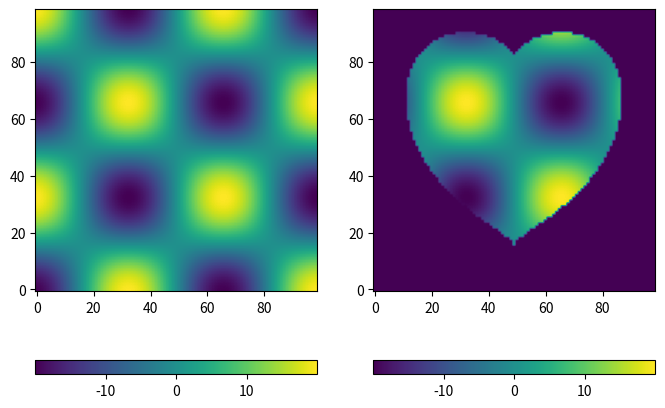
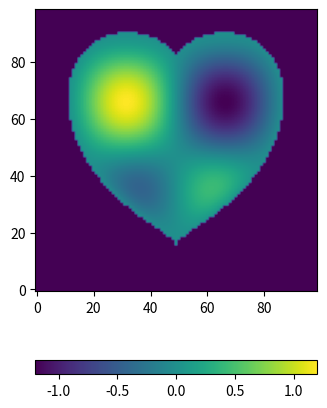

The matplotlib source for these figures, in order:
import numpy as np

import matplotlib.pyplot as plt

import scipy.sparse as sp

import scipy.sparse.linalg as la

LeftX=-1.5

RightX=1.5

LeftY=-1.5

RightY=1.5

Nx=100

Ny=100

dx=(RightX-LeftX)/Nx

dy=(RightY-LeftY)/Ny

LeftX=-1.5+dx

RightX=1.5-dx

LeftY=-1.5+dx

RightY=1.5-dx

Dx=(1/dx)*(sp.diags([-1, 1], [-1, 0], [Nx,Nx-1]))

Dy=(1/dy)*(sp.diags([-1, 1], [-1, 0],[Ny,Ny-1]))

Lxx=(Dx.transpose()).dot(Dx)

Lyy=(Dy.transpose()).dot(Dy)

Ix=sp.eye(Nx-1)

Iy=sp.eye(Ny-1)

A=sp.kron(Iy,Lxx)+sp.kron(Lyy,Ix)

plt.figure(figsize=(8,6),dpi=100)

plt.spy(A)

plt.show()

x,y=np.mgrid[LeftX:RightX:(Nx-1)*1j,LeftY:RightY:(Ny-1)*1j]

 

def FDLaplacian2D(Nx,Ny,dx,dy):

    LeftX=-1.5+dx

    RightX=1.5-dx

    LeftY=-1.5+dx

    RightY=1.5-dx

    Dx=(1/dx)*(sp.diags([-1, 1], [-1, 0], [Nx,Nx-1]))

    Dy=(1/dy)*(sp.diags([-1, 1], [-1, 0],[Ny,Ny-1]))

    Lxx=(Dx.transpose()).dot(Dx)

    Lyy=(Dy.transpose()).dot(Dy)

    Ix=sp.eye(Nx-1)

    Iy=sp.eye(Ny-1)

    A=sp.kron(Iy,Lxx)+sp.kron(Lyy,Ix)

    return A

def sourcefunc(x,y):

    f =  20*np.sin(np.pi*y)*np.sin(np.pi*x+np.pi)

    return f

f=sourcefunc(x,y)

def domainfunc(x,y):

    b = ((x**2+y**2-1)**3)-(x**2)*(y**3)

    return b

domain=domainfunc(x,y)


rows,cols,vals=sp.find(domain<0)

plt.figure(figsize=(8,6),dpi=100)

plt.plot(x,y)

plt.show()

minc=np.min(f)

ffill=minc*np.ones([Ny-1,Nx-1])

ffill[rows,cols]=f[rows,cols]

plt.ion()

plt.figure(1)

plt.clf()

plt.subplot(1,2,1)

plt.imshow(f)
plt.gca().invert_yaxis()
plt.colorbar(orientation='horizontal')

plt.subplot(1,2,2)

plt.imshow(ffill.transpose())
plt.gca().invert_yaxis()

plt.colorbar(orientation='horizontal')

domainLX = np.reshape(domain,((Nx-1)*(Ny-1),1))

rowsLX,colsLX,valsLX=sp.find(domainLX<0)

fLX = np.reshape(f,((Nx-1)*(Ny-1),1))

fLXd=fLX[rowsLX]


A=FDLaplacian2D(Nx,Ny,dx,dy)

Ad = A.tocsr()[rowsLX,:].tocsc()[:,rowsLX]


u=la.spsolve(Ad,fLXd)

minc=np.min(u)

ufill=minc*np.ones([Ny-1,Nx-1])

ufill[rows,cols]=u

plt.ion()

plt.figure(2)

plt.clf()

plt.subplot(1,2,2)

plt.imshow(ufill.transpose())
plt.gca().invert_yaxis()

plt.colorbar(orientation='horizontal')
